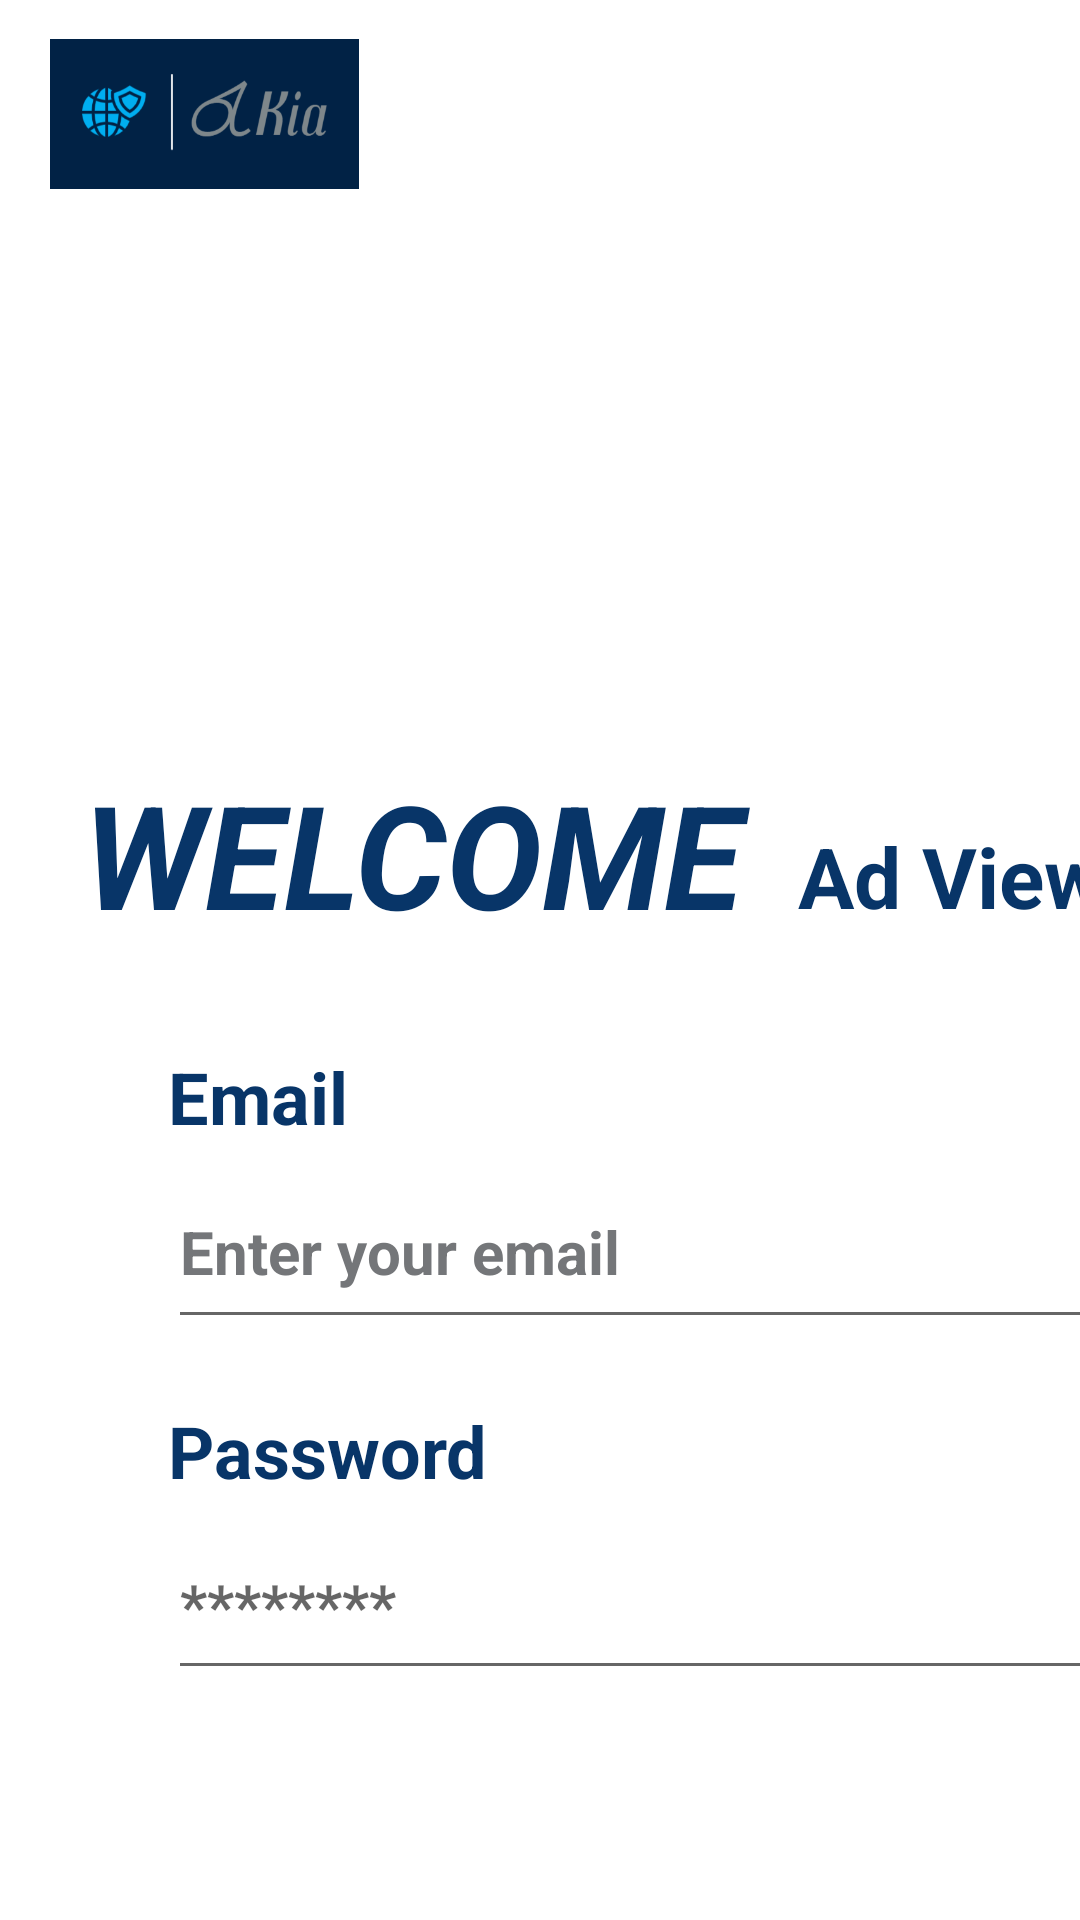

Here is an Android app screen rendered from its layout file. Give the layout XML and the strings, colors and styles it references.
<!-- AndroidManifest.xml: application theme Theme.MAD -->
<!-- res/layout/activity_login_adviewer.xml -->
<?xml version="1.0" encoding="utf-8"?>
<androidx.constraintlayout.widget.ConstraintLayout xmlns:android="http://schemas.android.com/apk/res/android"
    xmlns:app="http://schemas.android.com/apk/res-auto"
    xmlns:tools="http://schemas.android.com/tools"
    android:layout_width="match_parent"
    android:layout_height="match_parent"
    tools:context=".loginadviewer">


    <ImageView
        android:id="@+id/imageView4"
        android:layout_width="225dp"
        android:layout_height="50dp"
        android:layout_marginStart="-45dp"
        android:layout_marginTop="13dp"
        app:layout_constraintStart_toStartOf="parent"
        app:layout_constraintTop_toTopOf="parent"
        app:srcCompat="@drawable/logomad" />

    <ImageView
        android:id="@+id/imageView5"
        android:layout_width="375dp"
        android:layout_height="248dp"
        android:layout_marginStart="-164dp"
        android:layout_marginTop="32dp"
        app:layout_constraintStart_toEndOf="@+id/imageView4"
        app:layout_constraintTop_toTopOf="parent"
        app:srcCompat="@drawable/_257bea537b28e6" />

    <TextView
        android:id="@+id/textView3"
        android:layout_width="253dp"
        android:layout_height="57dp"
        android:layout_marginStart="17dp"
        android:layout_marginTop="-28dp"
        android:text="@string/A10"
        android:textAlignment="center"
        android:textColor="#083568"
        android:textSize="48sp"
        android:textStyle="bold|italic"
        app:layout_constraintStart_toStartOf="parent"
        app:layout_constraintTop_toBottomOf="@+id/imageView5" />

    <EditText
        android:id="@+id/editTextTextPersonName"
        android:layout_width="325dp"
        android:layout_height="61dp"
        android:layout_marginStart="56dp"
        android:ems="10"
        android:hint="@string/H7"
        android:inputType="textEmailAddress"
        android:textColorHint="@color/material_dynamic_neutral50"
        android:textSize="20sp"
        android:textStyle="bold"
        app:layout_constraintStart_toStartOf="parent"
        app:layout_constraintTop_toBottomOf="@+id/textView4" />

    <TextView
        android:id="@+id/textView4"
        android:layout_width="134dp"
        android:layout_height="36dp"
        android:layout_marginStart="56dp"
        android:layout_marginTop="40dp"
        android:text="@string/A12"
        android:textAlignment="textStart"
        android:textColor="#083568"
        android:textSize="24sp"
        android:textStyle="bold"
        app:layout_constraintStart_toStartOf="parent"
        app:layout_constraintTop_toBottomOf="@+id/textView3" />

    <TextView
        android:id="@+id/textView7"
        android:layout_width="134dp"
        android:layout_height="36dp"
        android:layout_marginStart="56dp"
        android:layout_marginTop="21dp"
        android:text="@string/A13"
        android:textAlignment="textStart"
        android:textColor="#083568"
        android:textSize="24sp"
        android:textStyle="bold"
        app:layout_constraintStart_toStartOf="parent"
        app:layout_constraintTop_toBottomOf="@+id/editTextTextPersonName" />

    <EditText
        android:id="@+id/editTextTextPassword"
        android:layout_width="327dp"
        android:layout_height="60dp"
        android:layout_marginStart="56dp"
        android:ems="10"
        android:hint="@string/H8"
        android:inputType="textPassword"
        android:textSize="20sp"
        android:textStyle="bold"
        app:layout_constraintStart_toStartOf="parent"
        app:layout_constraintTop_toBottomOf="@+id/textView7" />

    <Button
        android:id="@+id/buttonlog1"
        android:layout_width="258dp"
        android:layout_height="63dp"
        android:layout_marginStart="80dp"
        android:layout_marginTop="101dp"
        android:backgroundTint="#7681AE"
        android:text="@string/A14"
        android:textAlignment="center"
        android:textSize="26sp"
        android:textStyle="bold"
        app:layout_constraintStart_toStartOf="parent"
        app:layout_constraintTop_toBottomOf="@+id/editTextTextPassword" />

    <TextView
        android:id="@+id/textView6"
        android:layout_width="136dp"
        android:layout_height="45dp"
        android:layout_marginStart="-126dp"
        android:layout_marginTop="-7dp"
        android:text="@string/A11"
        android:textAlignment="viewStart"
        android:textColor="#083568"
        android:textSize="28sp"
        android:textStyle="bold"
        app:layout_constraintStart_toEndOf="@+id/imageView5"
        app:layout_constraintTop_toBottomOf="@+id/imageView5" />

</androidx.constraintlayout.widget.ConstraintLayout>
<!-- resources referenced by this layout -->
<resources>
  <!-- drawable logomad: png bitmap (drawable, 19320 bytes) -->
  <string name="A10">"WELCOME "</string>
  <string name="A11">Ad Viewer</string>
  <string name="A12">Email</string>
  <string name="A13">Password</string>
  <string name="A14">LOGIN</string>
  <string name="H7">Enter your email</string>
  <string name="H8">********</string>
  <style name="Theme.MAD" parent="Theme.MaterialComponents.DayNight.DarkActionBar">
          
          <item name="colorPrimary">@color/metal</item>
          <item name="colorPrimaryVariant">@color/stat</item>
          
          <item name="colorSecondary">@color/teal_200</item>
          <item name="colorSecondaryVariant">@color/teal_700</item>
          <item name="colorOnSecondary">@color/black</item>
          
          <item name="android:statusBarColor">?attr/colorPrimaryVariant</item>
          
      </style>
  <color name="metal">#0081AB</color>
  <color name="stat">#25597f</color>
  <color name="teal_200">#FF03DAC5</color>
  <color name="teal_700">#FF018786</color>
  <color name="black">#FF000000</color>
</resources>
